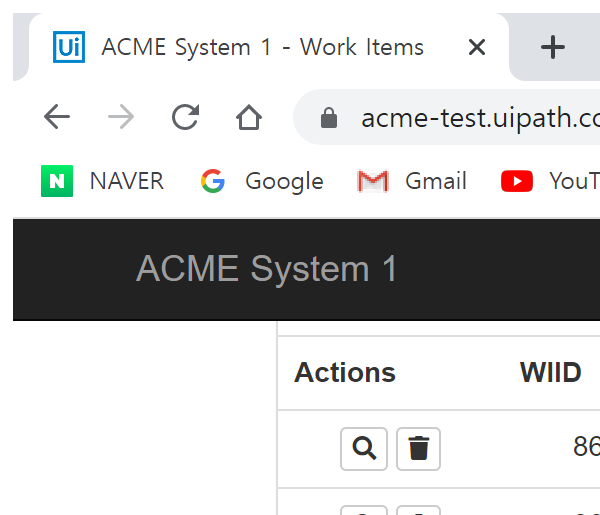
Workflow: 204_TaxID_Extraction

Step 1: Attach Browser 'chrome.exe ACME' in window 'ACME System*' (chrome.exe)

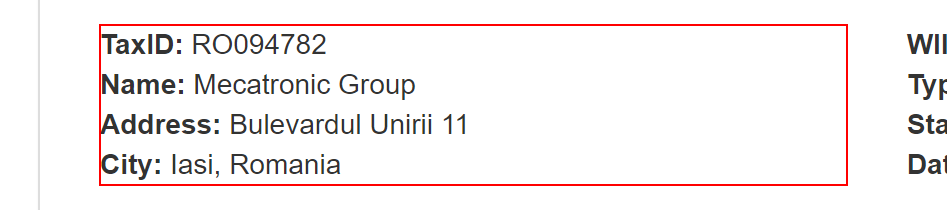
Step 2: get-text from the paragraph in window 'ACME System 1 - Work Items' (chrome.exe)